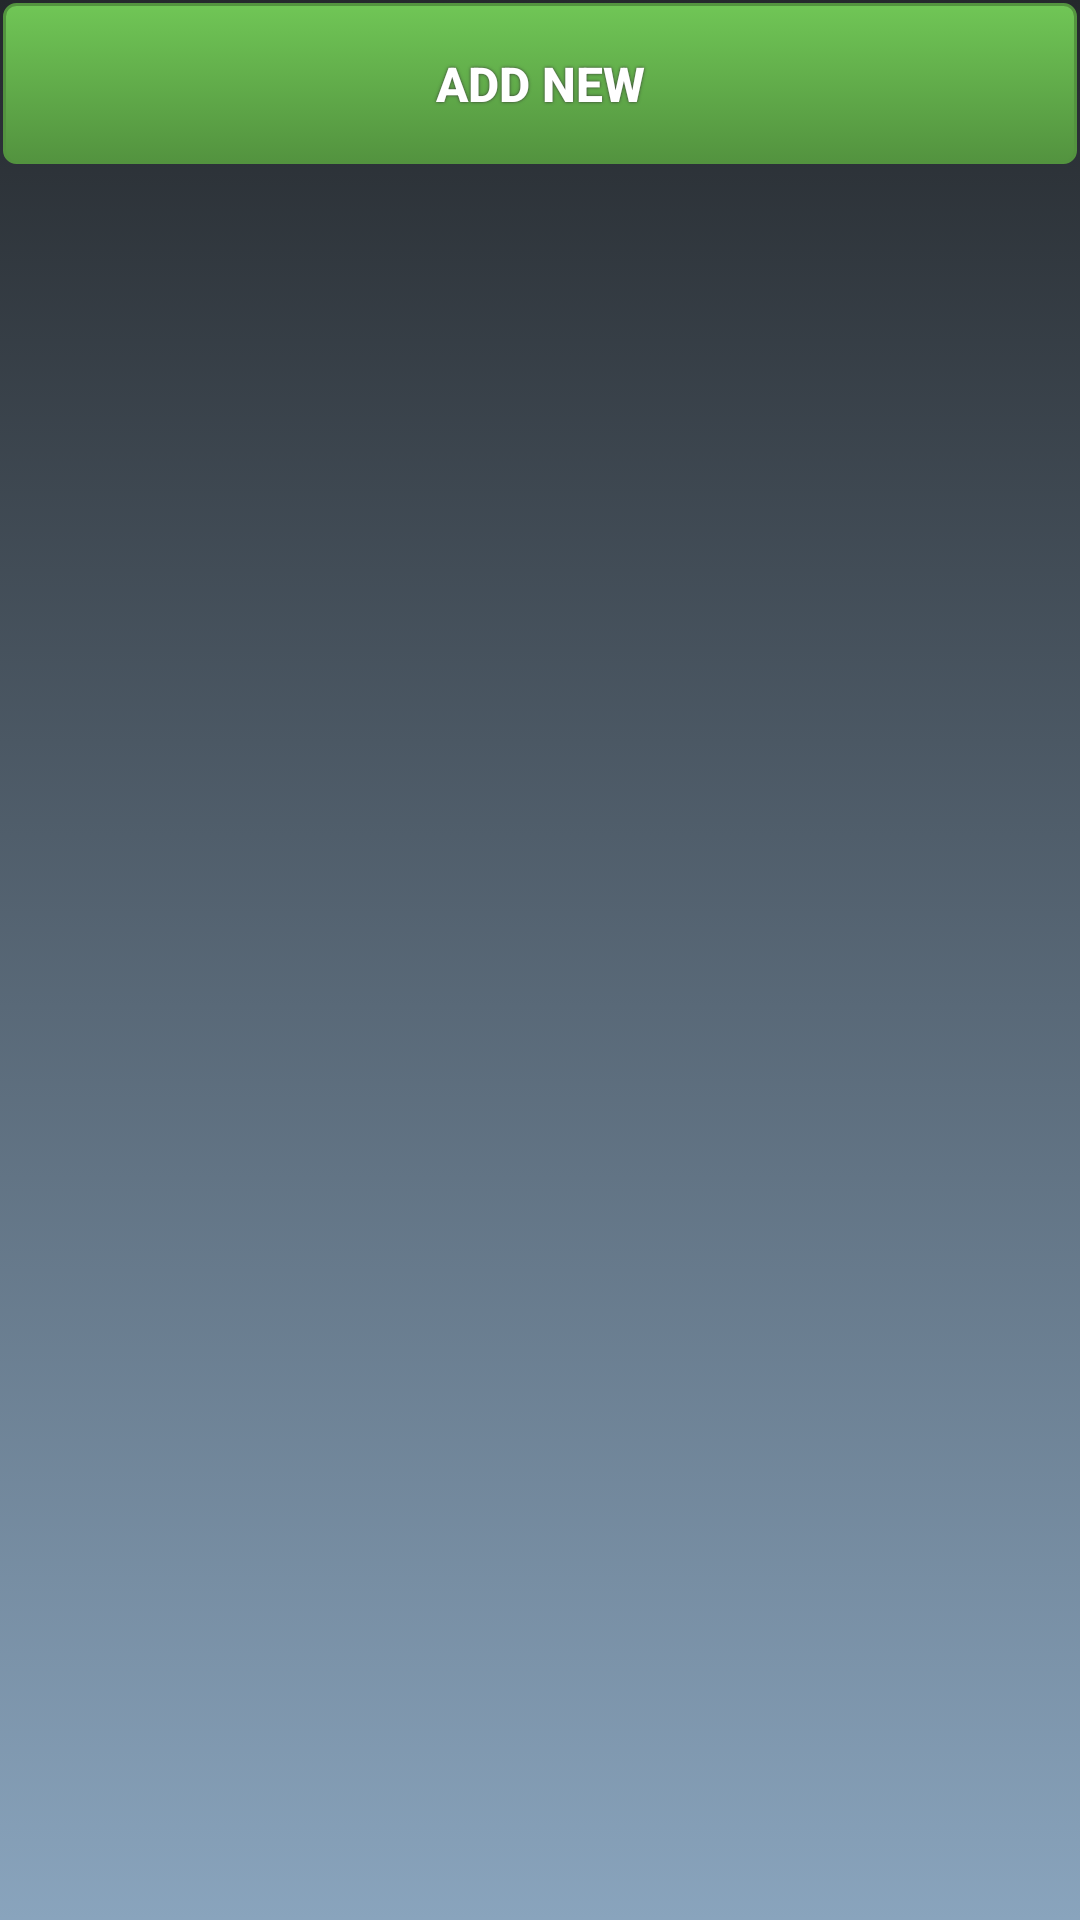

Write the Android layout XML for this screen, with the resource values it uses.
<!-- AndroidManifest.xml: fallback theme Theme.MaterialComponents.DayNight.NoActionBar -->
<!-- res/layout/main.xml -->
<?xml version="1.0" encoding="utf-8"?>
<LinearLayout xmlns:android="http://schemas.android.com/apk/res/android"
              android:layout_width="fill_parent"
              android:layout_height="fill_parent"
              android:orientation="vertical"
              android:background="@drawable/background_inv">


    <Button
        android:id="@+id/btNewItem"
        android:layout_width="fill_parent"
        android:layout_height="wrap_content"
        android:text="@string/add_new"
        android:layout_weight="1"
        android:background="@drawable/button_green"
        style="@style/button_text"
        android:layout_margin="3px"
    ></Button>

    <ListView
        android:id="@+id/mylist"
        android:layout_width="match_parent"
        android:layout_height="wrap_content"
        android:layout_weight="100"></ListView>
</LinearLayout>
<!-- resources referenced by this layout -->
<resources>
  <!-- drawable background_inv (drawable) -->
  <?xml version="1.0" encoding="utf-8"?>
  <selector xmlns:android="http://schemas.android.com/apk/res/android">
      <item>
          <shape>
              <gradient
                  android:startColor="#24282c"
                  android:endColor="#89a4bd"
                  android:angle="270"/>
          </shape>
      </item>
  </selector>
  <!-- drawable button_green (drawable) -->
  <?xml version="1.0" encoding="utf-8"?>
  <selector xmlns:android="http://schemas.android.com/apk/res/android">
      <item android:state_pressed="true">
          <shape>
              <solid
                  android:color="#70c656"/>
              <stroke
                  android:width="1dp"
                  android:color="#53933f"/>
              <corners
                  android:radius="4dp"/>
              <padding
                  android:left="6dp"
                  android:top="6dp"
                  android:right="6dp"
                  android:bottom="6dp"/>
          </shape>
      </item>
      <item>
          <shape>
              <gradient
                  android:startColor="#70c656"
                  android:endColor="#53933f"
                  android:angle="270"/>
              <stroke
                  android:width="1dp"
                  android:color="#53933f"/>
              <corners
                  android:radius="4dp"/>
              <padding
                  android:left="6dp"
                  android:top="6dp"
                  android:right="6dp"
                  android:bottom="6dp"/>
          </shape>
      </item>
  </selector>
  <string name="add_new">Add new</string>
  <style name="button_text">
          <item name="android:layout_width">fill_parent</item>
          <item name="android:layout_height">40dp</item>
          <item name="android:textColor">#ffffff</item>
          <item name="android:textSize">16dp</item>
          <item name="android:textStyle">bold</item>
          <item name="android:gravity">center</item>
          <item name="android:shadowColor">#353535</item>
          <item name="android:shadowDx">0</item>
          <item name="android:shadowDy">0</item>
          <item name="android:shadowRadius">2</item>
      </style>
</resources>
